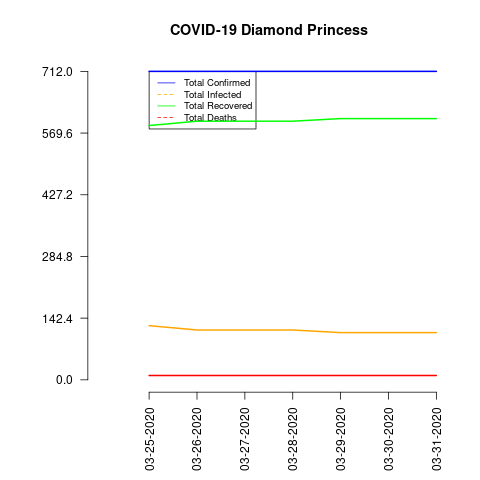

The file beside this chart, header and first rows:
date, total_confirmed, total_deaths, total_recovered, total_infected, mortality_rate, recovery_rate
03-25-2020, 712, 10, 587, 125, 1.4, 82.44
03-26-2020, 712, 10, 597, 115, 1.4, 83.85
03-27-2020, 712, 10, 597, 115, 1.4, 83.85
03-28-2020, 712, 10, 597, 115, 1.4, 83.85
03-29-2020, 712, 10, 603, 109, 1.4, 84.69
03-30-2020, 712, 10, 603, 109, 1.4, 84.69
03-31-2020, 712, 10, 603, 109, 1.4, 84.69
